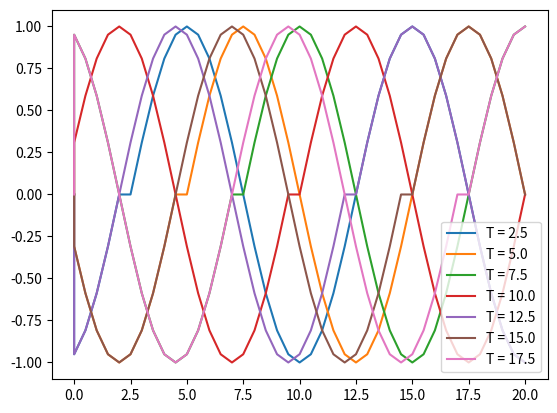

Here is the Python script that generated this plot:
import numpy as np
import math
import matplotlib.pyplot as plt

CFL = 1

L = 20
T = 18
h = 0.5

tau = CFL * h
NX = math.ceil(L/h + 1)
Ntau = math.floor(T/tau)+1
u = np.zeros((NX+1, Ntau))
x = np.zeros(NX+1)
t = np.zeros(Ntau)

for i in range(1, len(x)):
    x[i] = (i-1)*h
    u[i, 0] = math.sin(4 * math.pi * x[i] / L)

for time in range(1, Ntau):
    for i in range(2, NX):
        u[i, time] = (CFL**2 + CFL) * u[i-1, time-1] / 2 + (1 - CFL**2) * u[i, time-1] + (CFL**2 - CFL) * u[i+1, time-1]/2
    u[1, time] = (CFL**2 + CFL) * u[NX, time-1] / 2 + (1 - CFL**2) * u[1, time-1] + (CFL**2 - CFL) * u[2, time-1] / 2
    u[NX, time] = (CFL**2 + CFL) * u[NX-1, time-1] / 2 + (1 - CFL**2) * u[NX, time-1] + (CFL**2 - CFL) * u[1, time-1]/2

    if time % 5 == 0:
        print('Time is:', time * tau)
        print(u[:, time])
        plt.plot(x, u[:, time], label=f'T = {time * tau}')

plt.legend()
plt.savefig('LV, Co = 1.01.png')

